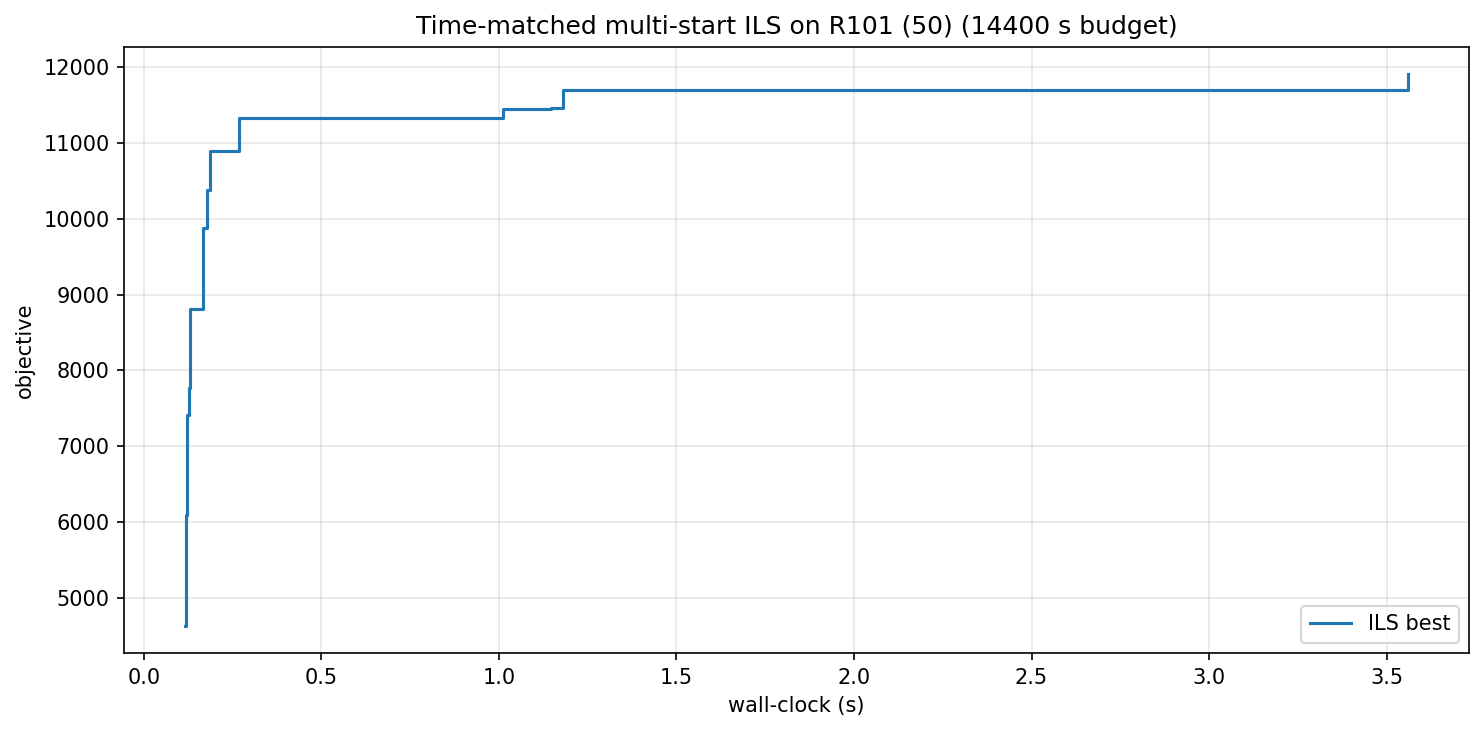

The file beside this chart, header and first rows:
wall_s, iter, best_obj
0.12, 0, 4643
0.12, 2, 6099
0.12, 3, 7418
0.13, 6, 7771
0.13, 7, 8813
0.17, 24, 9876
0.18, 30, 10371
0.19, 33, 10888
0.27, 73, 11327
1.01, 431, 11448
1.15, 589, 11462
1.18, 595, 11686
3.28, 2223, 11690
3.56, 2415, 11902
